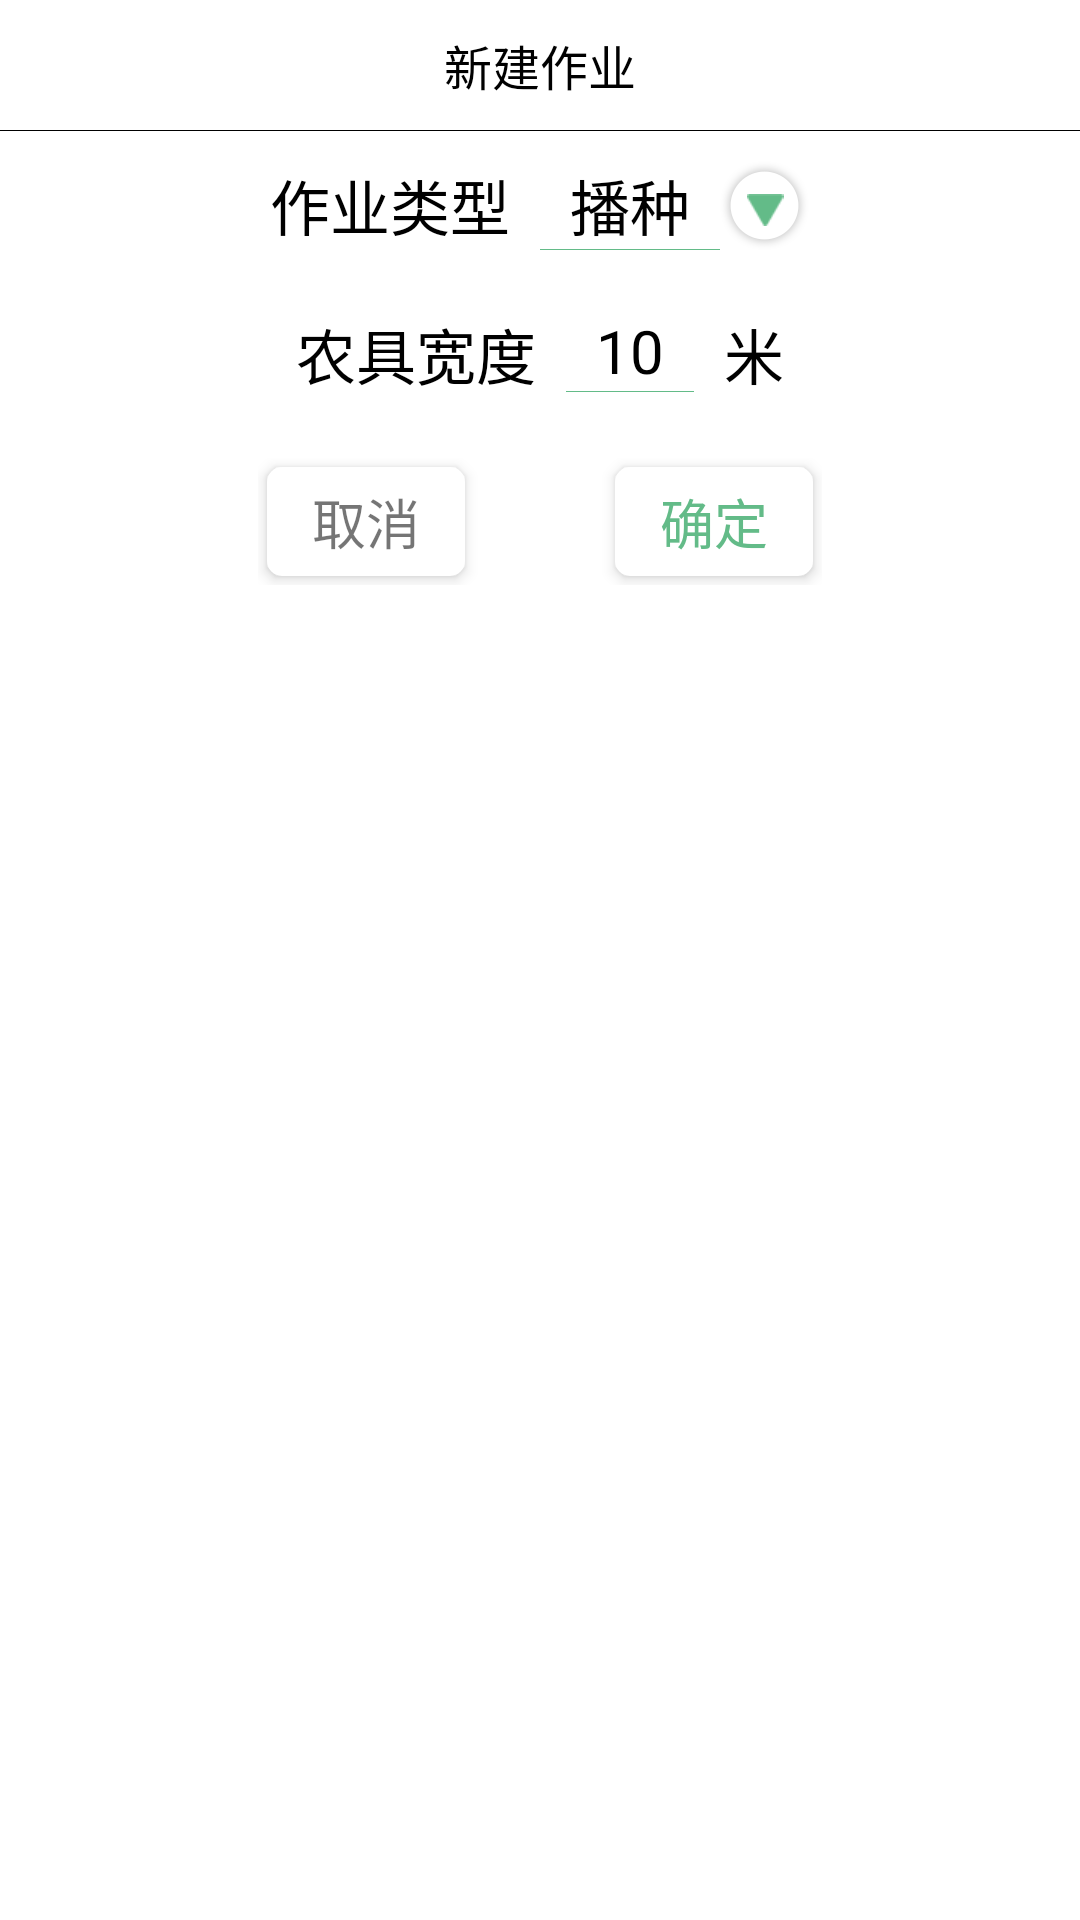

Android layout source for this screen:
<!-- AndroidManifest.xml: application theme AppTheme -->
<!-- res/layout/dialog_new_work.xml -->
<?xml version="1.0" encoding="utf-8"?>
<LinearLayout xmlns:android="http://schemas.android.com/apk/res/android"
    android:layout_width="match_parent"
    android:layout_height="wrap_content"
    android:background="#FFFFFF"
    android:orientation="vertical">

    <TextView
        android:layout_width="wrap_content"
        android:layout_height="wrap_content"
        android:layout_gravity="center"
        android:padding="10dp"
        android:text="新建作业"
        android:textColor="#000000"
        android:textSize="16sp" />

    <ImageView
        android:layout_width="match_parent"
        android:layout_height="1px"
        android:background="#000000" />

    <LinearLayout
        android:layout_width="wrap_content"
        android:layout_height="wrap_content"
        android:layout_gravity="center"
        android:padding="10dp">

        <TextView
            android:layout_width="wrap_content"
            android:layout_height="wrap_content"
            android:text="作业类型"
            android:textColor="#000000"
            android:textSize="20sp" />

        <LinearLayout
            android:layout_width="wrap_content"
            android:layout_height="wrap_content"
            android:layout_marginLeft="10dp"
            android:orientation="vertical">

            <TextView
                android:id="@+id/tv_sel_work_mode"
                android:layout_width="wrap_content"
                android:layout_height="wrap_content"
                android:paddingLeft="10dp"
                android:paddingRight="10dp"
                android:text="播种"
                android:textColor="#000000"
                android:textSize="20sp" />

            <ImageView
                android:layout_width="match_parent"
                android:layout_height="1px"
                android:background="@color/colorAccent" />
        </LinearLayout>
            <ImageView
                android:id="@+id/iv_sel_work_mode"
                android:src="@mipmap/more"
                android:layout_width="wrap_content"
                android:layout_height="wrap_content" />

    </LinearLayout>

    <LinearLayout
        android:layout_width="wrap_content"
        android:layout_height="wrap_content"
        android:layout_gravity="center"
        android:padding="10dp">

        <TextView
            android:layout_width="wrap_content"
            android:layout_height="wrap_content"
            android:text="农具宽度"
            android:textColor="#000000"
            android:textSize="20sp" />

        <LinearLayout
            android:layout_width="wrap_content"
            android:layout_height="wrap_content">

            <LinearLayout
                android:layout_width="wrap_content"
                android:layout_height="wrap_content"
                android:layout_marginLeft="10dp"
                android:orientation="vertical">

                <TextView
                    android:id="@+id/tv_width"
                    android:layout_width="wrap_content"
                    android:layout_height="wrap_content"
                    android:paddingLeft="10dp"
                    android:paddingRight="10dp"
                    android:text="10"
                    android:textColor="#000000"
                    android:textSize="20sp" />

                <ImageView
                    android:layout_width="match_parent"
                    android:layout_height="1px"
                    android:background="@color/colorAccent" />
            </LinearLayout>

            <TextView
                android:layout_width="wrap_content"
                android:layout_height="wrap_content"
                android:layout_marginLeft="10dp"
                android:text="米"
                android:textColor="#000000"
                android:textSize="20sp" />
        </LinearLayout>
    </LinearLayout>

    <LinearLayout
        android:layout_width="wrap_content"
        android:layout_height="wrap_content"
        android:layout_gravity="center"
        android:layout_marginBottom="10dp"
        android:layout_marginTop="10dp">

        <TextView
            android:id="@+id/tv_cancel"
            android:layout_width="wrap_content"
            android:layout_height="wrap_content"
            android:layout_margin="3dp"
            android:background="@drawable/sel_btn_gray"
            android:elevation="3dp"
            android:paddingBottom="5dp"
            android:paddingLeft="15dp"
            android:paddingRight="15dp"
            android:paddingTop="5dp"
            android:text="取消"
            android:textSize="18sp" />

        <TextView
            android:id="@+id/tv_confirm"
            android:layout_width="wrap_content"
            android:layout_height="wrap_content"
            android:layout_marginBottom="3dp"
            android:layout_marginLeft="47dp"
            android:layout_marginRight="3dp"
            android:layout_marginTop="3dp"
            android:background="@drawable/sel_btn_gray"
            android:elevation="3dp"
            android:paddingBottom="5dp"
            android:paddingLeft="15dp"
            android:paddingRight="15dp"
            android:paddingTop="5dp"
            android:text="确定"
            android:textColor="@color/colorAccent"
            android:textSize="18sp" />
    </LinearLayout>
</LinearLayout>
<!-- resources referenced by this layout -->
<resources>
  <color name="colorAccent">#63BB88</color>
  <!-- drawable sel_btn_gray (drawable) -->
  <?xml version="1.0" encoding="utf-8"?>
  <selector xmlns:android="http://schemas.android.com/apk/res/android">
      <item android:drawable="@drawable/shape_write" android:state_pressed="false"></item>
      <item android:drawable="@drawable/shape_gray" android:state_focused="true"></item>
      <item android:drawable="@drawable/shape_gray" android:state_pressed="true"></item>
  </selector>
  <!-- mipmap more: png bitmap (mipmap-xxhdpi, 4479 bytes) -->
  <style name="AppTheme" parent="Theme.AppCompat.Light.NoActionBar">
          
          <item name="colorPrimary">@color/colorPrimary</item>
          <item name="colorPrimaryDark">@color/colorPrimaryDark</item>
          <item name="colorAccent">@color/colorAccent</item>
      </style>
  <!-- drawable shape_write (drawable) -->
  <?xml version="1.0" encoding="utf-8"?>
  <shape xmlns:android="http://schemas.android.com/apk/res/android"
      android:shape="rectangle">
      <gradient
          android:angle="90"
          android:endColor="#ffffff"
          android:startColor="#ffffff"></gradient>
  
      <corners
          android:bottomLeftRadius="5dp"
          android:bottomRightRadius="5dp"
          android:topLeftRadius="5dp"
          android:topRightRadius="5dp" />
  </shape>
  <!-- drawable shape_gray (drawable) -->
  <?xml version="1.0" encoding="utf-8"?>
  <shape xmlns:android="http://schemas.android.com/apk/res/android"
      android:shape="rectangle">
      <gradient
          android:angle="90"
          android:endColor="#d1d1d1"
          android:startColor="#d1d1d1"></gradient>
  
      <corners
          android:bottomLeftRadius="5dp"
          android:bottomRightRadius="5dp"
          android:topLeftRadius="5dp"
          android:topRightRadius="5dp" />
  </shape>
  <color name="colorPrimary">#63BB88</color>
  <color name="colorPrimaryDark">#63BB88</color>
</resources>
